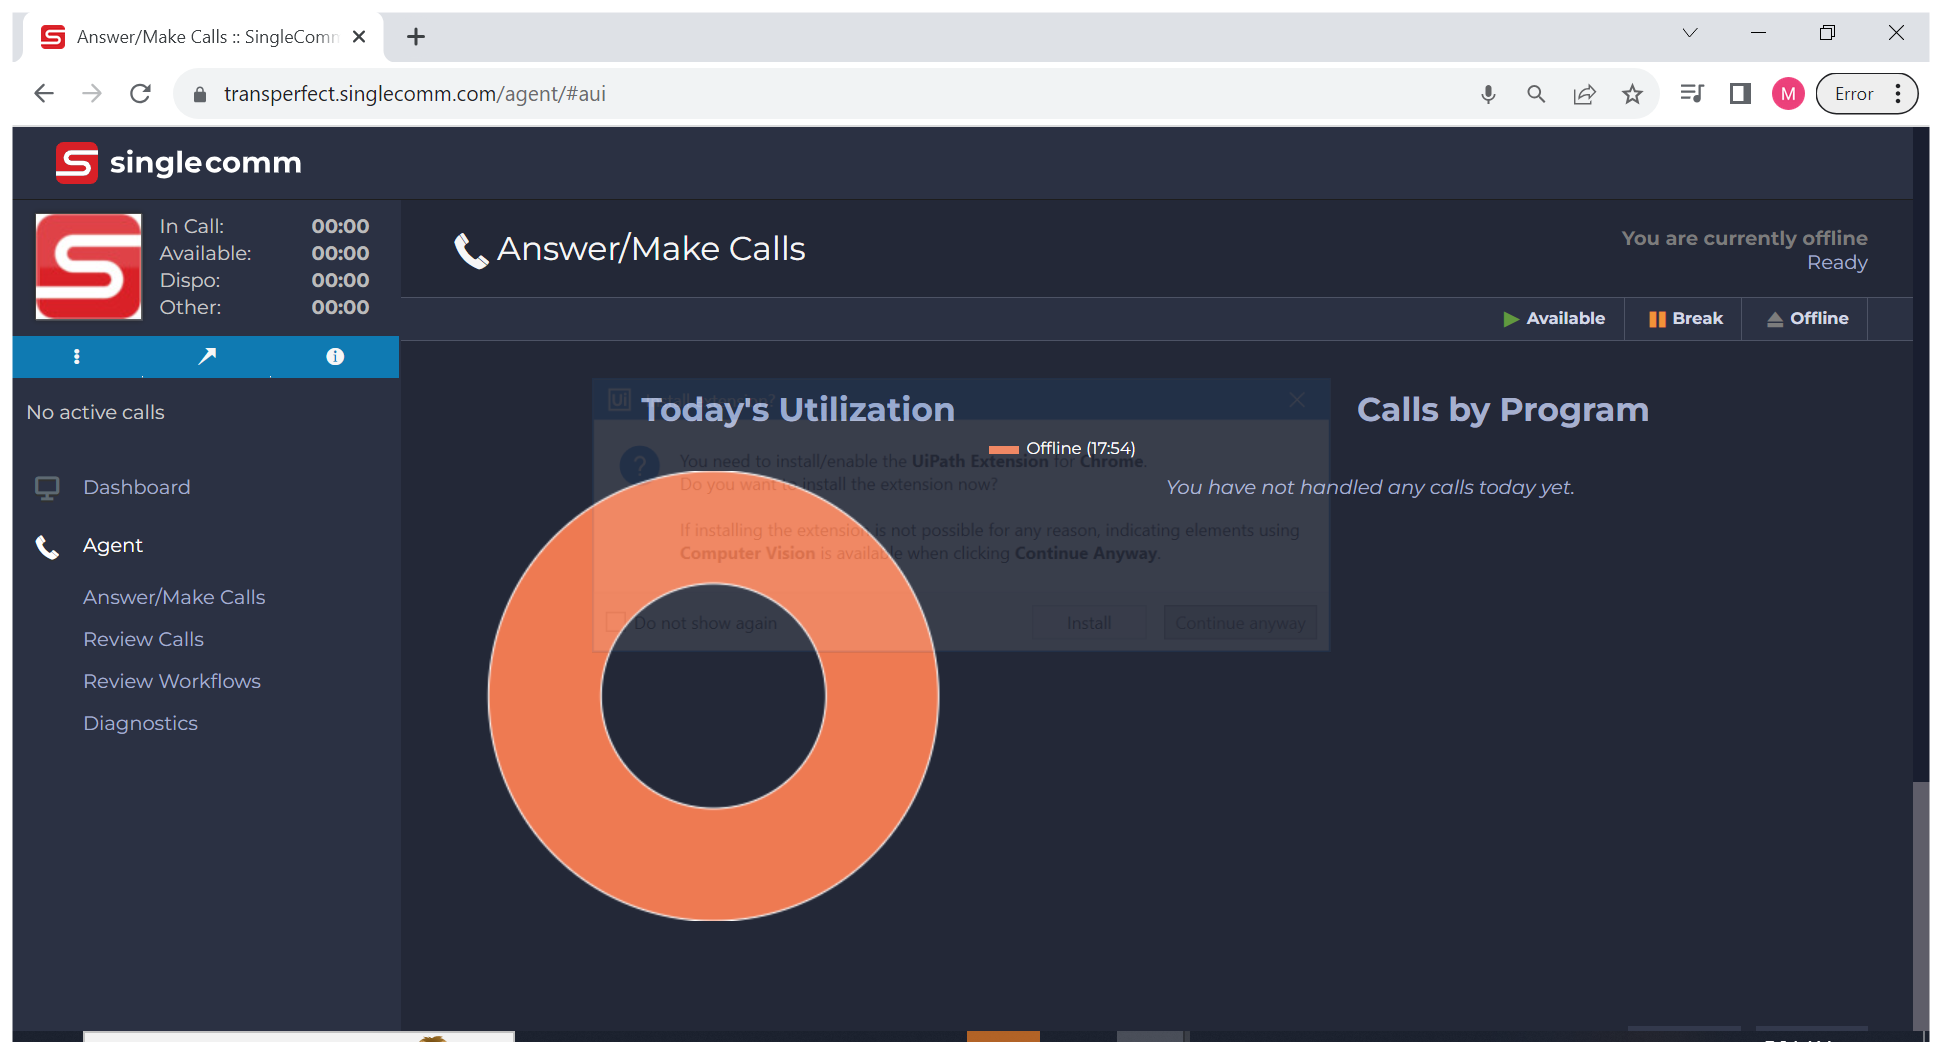
Task: ExtractionDatatest01
Workflow: Main

Step 1 [try]: Use Application: Answer/Make Calls :: SingleComm - Google Chrome on the element in window 'Answer/Make Calls :: SingleComm - Google Chrome' (chrome.exe)

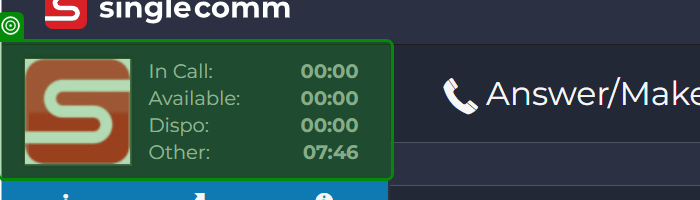
Step 2 [try]: get-text from 'In Call:'

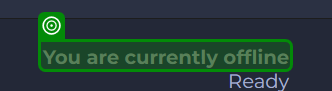
Step 3: get-text from 'You are'